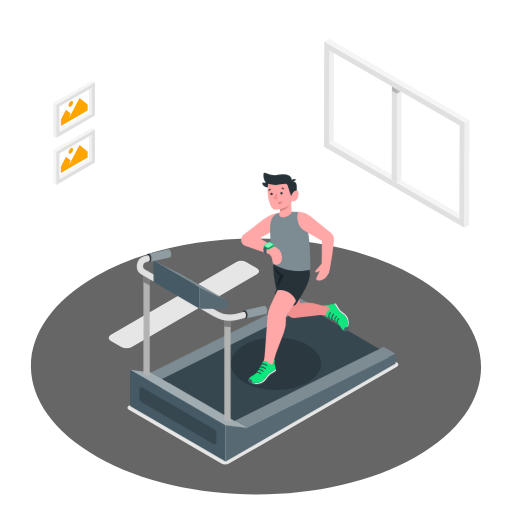
t = 0.00 s
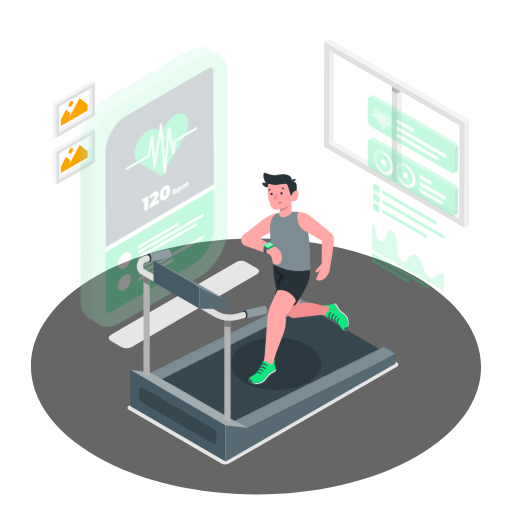
t = 0.20 s
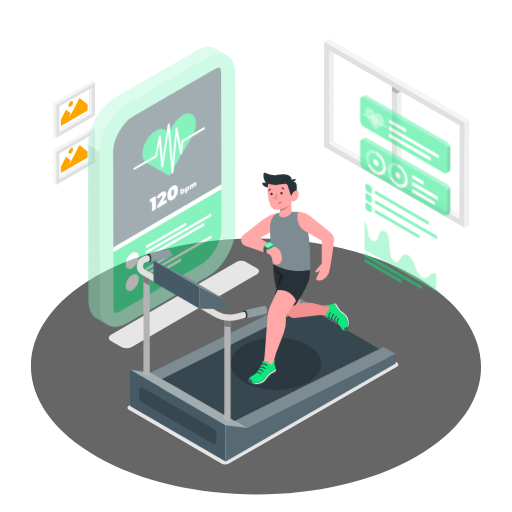
t = 0.40 s
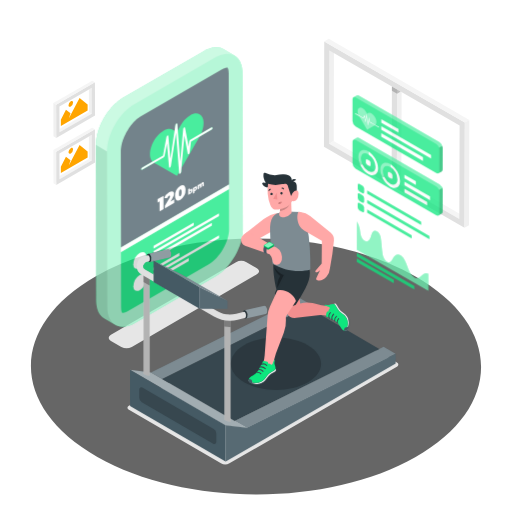
t = 0.60 s
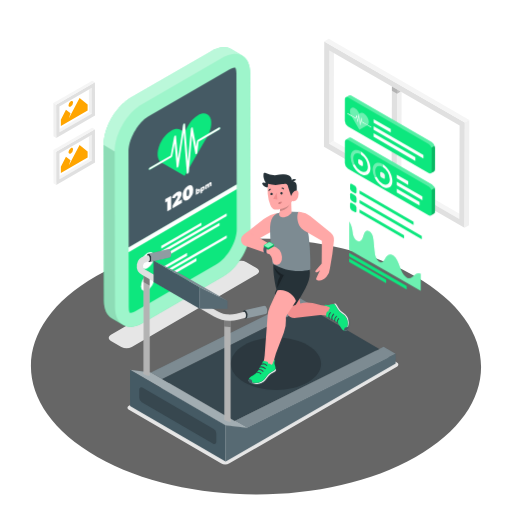
t = 0.80 s

The animated SVG that drew these frames (rendered in a browser with its animation timeline set to each time). Animation: 2 CSS @keyframes rules; one cycle of 0.80 s.

<svg class="animated" id="freepik_stories-fitness-tracker" xmlns="http://www.w3.org/2000/svg" viewBox="0 0 500 500" version="1.1" xmlns:xlink="http://www.w3.org/1999/xlink" xmlns:svgjs="http://svgjs.com/svgjs"><style>svg#freepik_stories-fitness-tracker:not(.animated) .animable {opacity: 0;}svg#freepik_stories-fitness-tracker.animated #freepik--Charts--inject-79 {animation: 0.8s 1 forwards linear slideRight;animation-delay: 0.0s;}svg#freepik_stories-fitness-tracker.animated #freepik--Device--inject-79 {animation: 0.8s 1 forwards linear slideLeft;animation-delay: 0s;}            @keyframes slideRight {                0% {                    opacity: 0;                    transform: translateX(30px);                }                100% {                    opacity: 1;                    transform: translateX(0);                }            }                    @keyframes slideLeft {                0% {                    opacity: 0;                    transform: translateX(-30px);                }                100% {                    opacity: 1;                    transform: translateX(0);                }            }        </style><g id="freepik--Floor--inject-79" class="animable" style="transform-origin: 249.997px 357.895px;"><path d="M404.91,269.55c86.12,48.8,86.58,127.91,1,176.7S181.2,495,95.08,446.25s-86.57-127.9-1-176.69S318.8,220.76,404.91,269.55Z" style="fill: rgb(102, 102, 102); transform-origin: 249.997px 357.895px;" id="ellf6ivxkr7g" class="animable"></path></g><g id="freepik--Window--inject-79" class="animable" style="transform-origin: 387.335px 130.215px;"><polygon points="321.69 49.23 326.1 46.67 325.84 137.8 321.44 140.37 321.69 49.23" style="fill: rgb(240, 240, 240); transform-origin: 323.77px 93.52px;" id="el71lga4oball" class="animable"></polygon><polygon points="321.44 140.37 325.84 137.8 452.98 211.2 448.57 213.76 321.44 140.37" style="fill: rgb(245, 245, 245); transform-origin: 387.21px 175.78px;" id="eltz1odeufbd" class="animable"></polygon><path d="M316.64,40.48l137.27,79.25-.29,102.79L316.35,143.26ZM448.57,213.76l.26-91.13L321.69,49.23l-.25,91.13,127.13,73.4" style="fill: rgb(224, 224, 224); transform-origin: 385.13px 131.5px;" id="elk7ujsrhhoe" class="animable"></path><polygon points="316.64 40.48 321.05 37.91 458.32 117.17 453.91 119.73 316.64 40.48" style="fill: rgb(245, 245, 245); transform-origin: 387.48px 78.82px;" id="el2f578o2vupt" class="animable"></polygon><polygon points="453.91 119.73 458.32 117.17 458.03 219.96 453.62 222.52 453.91 119.73" style="fill: rgb(240, 240, 240); transform-origin: 455.97px 169.845px;" id="eluu9658e2kvm" class="animable"></polygon><polygon points="382.72 84.47 382.46 175.6 387.53 178.53 387.79 87.39 382.72 84.47" style="fill: rgb(224, 224, 224); transform-origin: 385.125px 131.5px;" id="elqnv2jwepy9i" class="animable"></polygon><polygon points="387.79 87.39 387.79 87.39 387.53 178.53 391.94 175.97 392.19 89.93 387.79 87.39" style="fill: rgb(240, 240, 240); transform-origin: 389.86px 132.96px;" id="eltuvzxns18q" class="animable"></polygon><g id="elm7mi0wx9t1k"><rect x="385.26" y="83" height="5.86" style="fill: rgb(224, 224, 224); transform-origin: 385.26px 85.93px; transform: rotate(-60deg);" class="animable" id="elogia4hgamgp"></rect></g><g id="elx1yx51inetd"><polygon points="387.79 91.49 387.8 87.39 382.73 84.47 382.71 88.56 387.79 91.49 387.79 91.49" style="opacity: 0.2; transform-origin: 385.255px 87.98px;" class="animable" id="elrs67hmg65j8"></polygon></g><g id="elzyvf9cjbua9"><polygon points="387.78 91.49 391.34 89.44 387.79 87.39 387.79 87.39 387.78 91.49" style="opacity: 0.2; transform-origin: 389.56px 89.44px;" class="animable" id="el1tfobsbfjiai"></polygon></g></g><g id="freepik--Shadows--inject-79" class="animable" style="transform-origin: 247.625px 354.19px;"><path d="M108.35,327c-2.83,1.64-2.85,4.29,0,5.92l10.13,5.89a11.28,11.28,0,0,0,10.23,0l122.13-70.95c2.83-1.63,2.86-4.29,0-5.93l-10.14-5.89a11.28,11.28,0,0,0-10.23,0Z" style="fill: rgb(230, 230, 230); transform-origin: 179.597px 297.425px;" id="elflua5kfmun8" class="animable"></path><path d="M125.49,400l90.27,52.45a8.25,8.25,0,0,0,8.29,0L388,357.83a2.07,2.07,0,0,0,0-3.58l-89-51.72a8.27,8.27,0,0,0-8.24,0L125.51,396.43A2.07,2.07,0,0,0,125.49,400Z" style="fill: rgb(230, 230, 230); transform-origin: 256.754px 377.499px;" id="eld4q1cp2m8e" class="animable"></path></g><g id="freepik--Pictures--inject-79" class="animable" style="transform-origin: 72.485px 129.69px;"><polygon points="86.85 87.43 58.05 104.06 58.12 126.07 86.92 109.44 86.85 87.43" style="fill: none; transform-origin: 72.485px 106.75px;" id="elcpu3bbl9lvb" class="animable"></polygon><polygon points="86.85 87.43 86.92 109.44 89.58 110.99 89.51 85.9 86.85 87.43" style="fill: rgb(240, 240, 240); transform-origin: 88.215px 98.445px;" id="eln2rvhryj4hk" class="animable"></polygon><polygon points="58.12 126.07 58.13 129.15 89.58 110.99 86.92 109.44 58.12 126.07" style="fill: rgb(245, 245, 245); transform-origin: 73.85px 119.295px;" id="elqs3qwp7yq9p" class="animable"></polygon><path d="M92.72,80.34l-37.9,21.88.09,32.5,37.91-21.88Zm-34.6,48.81v-3.08l-.07-22,28.8-16.63,2.66-1.53L89.58,111Z" style="fill: rgb(224, 224, 224); transform-origin: 73.82px 107.53px;" id="elnb9ujfgyado" class="animable"></path><polygon points="92.72 80.34 90.06 78.79 52.15 100.67 54.82 102.22 92.72 80.34" style="fill: rgb(245, 245, 245); transform-origin: 72.435px 90.505px;" id="ela7l5mkes558" class="animable"></polygon><polygon points="52.15 100.67 52.24 133.17 54.91 134.72 54.82 102.22 52.15 100.67" style="fill: rgb(240, 240, 240); transform-origin: 53.53px 117.695px;" id="elsv2vm6fr1qk" class="animable"></polygon><polygon points="86.85 133.3 58.05 149.93 58.12 171.94 86.92 155.31 86.85 133.3" style="fill: none; transform-origin: 72.485px 152.62px;" id="elirs9m4wy7po" class="animable"></polygon><polygon points="86.85 133.3 86.92 155.31 89.58 156.86 89.51 131.76 86.85 133.3" style="fill: rgb(240, 240, 240); transform-origin: 88.215px 144.31px;" id="el8e8lhbs24p" class="animable"></polygon><polygon points="58.12 171.94 58.13 175.02 89.58 156.86 86.92 155.31 58.12 171.94" style="fill: rgb(245, 245, 245); transform-origin: 73.85px 165.165px;" id="eldbdowde083k" class="animable"></polygon><path d="M92.72,126.2l-37.9,21.89.09,32.5L92.82,158.7ZM58.12,175v-3.09l-.07-22,28.8-16.62,2.66-1.54.07,25.1Z" style="fill: rgb(224, 224, 224); transform-origin: 73.82px 153.395px;" id="el3zkcy5fqbn5" class="animable"></path><polygon points="92.72 126.2 90.06 124.65 52.15 146.54 54.82 148.09 92.72 126.2" style="fill: rgb(245, 245, 245); transform-origin: 72.435px 136.37px;" id="el1er2uce3xb5" class="animable"></polygon><polygon points="52.15 146.54 52.24 179.03 54.91 180.59 54.82 148.09 52.15 146.54" style="fill: rgb(245, 245, 245); transform-origin: 53.53px 163.565px;" id="elglofpw8ljt" class="animable"></polygon><polygon points="77.7 95.79 85.56 101.97 85.57 108.01 59.45 123.09 59.43 117.05 64.41 107.17 68.88 110.64 67.3 115.55 69.6 111.19 77.7 95.79" style="fill: rgb(255, 165, 0); transform-origin: 72.5px 109.44px;" id="el7c3z43twfak" class="animable"></polygon><path d="M69.12,98.83c1.23-.71,2.23-.14,2.24,1.28A4.9,4.9,0,0,1,69.14,104c-1.23.71-2.23.14-2.24-1.27A4.9,4.9,0,0,1,69.12,98.83Z" style="fill: rgb(255, 165, 0); transform-origin: 69.13px 101.415px;" id="ell15iiqy5ipp" class="animable"></path><polygon points="77.7 141.66 85.56 147.84 85.57 153.88 59.45 168.96 59.43 162.92 64.41 153.03 68.88 156.5 67.3 161.41 69.6 157.05 77.7 141.66" style="fill: rgb(255, 165, 0); transform-origin: 72.5px 155.31px;" id="el1h5df9jg8ov" class="animable"></polygon><path d="M69.12,144.7c1.23-.71,2.23-.14,2.24,1.27a4.9,4.9,0,0,1-2.22,3.85c-1.23.71-2.23.14-2.24-1.28A4.9,4.9,0,0,1,69.12,144.7Z" style="fill: rgb(255, 165, 0); transform-origin: 69.13px 147.26px;" id="el8ve9lguqn8w" class="animable"></path></g><g id="freepik--Charts--inject-79" class="animable" style="transform-origin: 380.775px 188.476px;"><polygon points="397.11 279.36 397.1 282.77 340.96 250.35 340.97 246.94 397.11 279.36" style="fill: #0DE77E; transform-origin: 369.035px 264.855px;" id="eliyvy4wkwega" class="animable"></polygon><polygon points="377.11 273.24 377.1 276.65 340.94 255.77 340.95 252.36 377.11 273.24" style="fill: #0DE77E; transform-origin: 359.025px 264.505px;" id="el6eha7r0whtv" class="animable"></polygon><path d="M360.71,225.93a5.43,5.43,0,0,1,1.53,1.32c1.78,2.13,2.22,5,2.46,7.49.34,3.45.69,6.9,1,10.35a23.69,23.69,0,0,0,1,5.34,10.56,10.56,0,0,0,3.15,4.86,4.22,4.22,0,0,0,.54.36,3.14,3.14,0,0,0,3.49,0,9.26,9.26,0,0,0,2.3-3.23,7.92,7.92,0,0,1,3.07-3.49,4.55,4.55,0,0,1,4.29.36,6.85,6.85,0,0,1,.76.52c2.91,2.23,4.63,6.61,6,10.41s3.12,8.21,6.05,10.34a7,7,0,0,0,.6.4,4.93,4.93,0,0,0,5.75-.47c1.61-1.23,2.91-3,4.92-3.54a4.87,4.87,0,0,1,3.14.44l0,16.6L341,243.74l.08-27.59a23.65,23.65,0,0,1,2.74,7.29c.6,3.32.46,6.93,2.7,9.86a6.81,6.81,0,0,0,2,1.76,4,4,0,0,0,2.83.56c1.38-.36,2.25-1.65,2.82-3.17.77-2,1.12-4.5,2.34-6A3.23,3.23,0,0,1,360.71,225.93Z" style="fill: #0DE77E; transform-origin: 375.88px 250.07px;" id="elppzcr9j9z2a" class="animable"></path><g id="elhnzn83tj6m8"><path d="M360.71,225.93a5.43,5.43,0,0,1,1.53,1.32c1.78,2.13,2.22,5,2.46,7.49.34,3.45.69,6.9,1,10.35a23.69,23.69,0,0,0,1,5.34,10.56,10.56,0,0,0,3.15,4.86,4.22,4.22,0,0,0,.54.36,3.14,3.14,0,0,0,3.49,0,9.26,9.26,0,0,0,2.3-3.23,7.92,7.92,0,0,1,3.07-3.49,4.55,4.55,0,0,1,4.29.36,6.85,6.85,0,0,1,.76.52c2.91,2.23,4.63,6.61,6,10.41s3.12,8.21,6.05,10.34a7,7,0,0,0,.6.4,4.93,4.93,0,0,0,5.75-.47c1.61-1.23,2.91-3,4.92-3.54a4.87,4.87,0,0,1,3.14.44l0,16.6L341,243.74l.08-27.59a23.65,23.65,0,0,1,2.74,7.29c.6,3.32.46,6.93,2.7,9.86a6.81,6.81,0,0,0,2,1.76,4,4,0,0,0,2.83.56c1.38-.36,2.25-1.65,2.82-3.17.77-2,1.12-4.5,2.34-6A3.23,3.23,0,0,1,360.71,225.93Z" style="fill: rgb(255, 255, 255); opacity: 0.4; transform-origin: 375.88px 250.07px;" class="animable" id="elo3z70vbzhg"></path></g><path d="M421.8,138.77,343.15,93.36a2.26,2.26,0,0,0-2.06-.26v0l-.06,0-.12.07L337.73,95l-.07,0-.05,0a2.23,2.23,0,0,0-.83,1.93l-.06,21.2a6.78,6.78,0,0,0,3.08,5.34L418.45,169a2.18,2.18,0,0,0,2.21.21h0l3.24-1.87,0,0,0,0h0a2.23,2.23,0,0,0,.87-2l.06-21.2A6.83,6.83,0,0,0,421.8,138.77Z" style="fill: #0DE77E; transform-origin: 380.775px 131.189px;" id="elx40vn2w9qt" class="animable"></path><g id="el2pj22dal0j4"><path d="M421.8,138.77,343.15,93.36a2.26,2.26,0,0,0-2.06-.26v0l-.06,0-.12.07L337.73,95a2.2,2.2,0,0,1,2.15.23l78.65,45.41a6.79,6.79,0,0,1,2.73,3.51l3.28-1.87A6.77,6.77,0,0,0,421.8,138.77Z" style="fill: rgb(255, 255, 255); opacity: 0.3; transform-origin: 381.135px 118.556px;" class="animable" id="elr8wpwhf4519"></path></g><g id="elnihrtg8bqeg"><path d="M421.26,144.17a5.29,5.29,0,0,1,.35,1.83l-.06,21.21a2.17,2.17,0,0,1-.89,2h0l3.24-1.87,0,0,0,0h0a2.23,2.23,0,0,0,.87-2l.06-21.2a5.43,5.43,0,0,0-.35-1.82Z" style="opacity: 0.2; transform-origin: 422.745px 155.765px;" class="animable" id="ellqg0wrc6hp"></path></g><path d="M358.76,114.41c1.71,3,1.85,6.15.43,7.51l-5.62-3.24-.39-3.4a.73.73,0,0,0-.3-.49c-.16-.09-.29,0-.31.13l-.82,5-1.06-8a.73.73,0,0,0-.31-.48.18.18,0,0,0-.3.13l-.77,5.49-.77-4.12a.73.73,0,0,0-.3-.45c-.15-.08-.27,0-.3.09l-.7,2.43-4.59-2.65c-1.41-3-1.25-6,.48-7a3.44,3.44,0,0,1,3.43.35,9.83,9.83,0,0,1,3.41,3.6l1,1.68,1-.56a3.45,3.45,0,0,1,3.42.35A9.85,9.85,0,0,1,358.76,114.41Zm-5.91,3-.8,4.92c0,.15-.15.2-.3.11a.66.66,0,0,1-.31-.47l-1-7.88-.71,5.08c0,.16-.15.21-.31.14a.68.68,0,0,1-.3-.46l-.87-4.63-.43,1.53c0,.13-.16.17-.3.09l-4.28-2.47.88,1.53,6.82,11.81,6.86-3.92.88-.5-5.33-3.08a.69.69,0,0,1-.31-.48Z" style="fill: #0DE77E; transform-origin: 350.929px 115.883px;" id="el007k1q02yrh0u" class="animable"></path><path d="M350.38,111.45a.73.73,0,0,1,.31.48l1.06,8,.82-5c0-.16.15-.22.31-.13a.73.73,0,0,1,.3.49l.39,3.4,5.62,3.24,3.19,1.84a.69.69,0,0,1,.31.54c0,.19-.14.27-.32.17l-3.73-2.15-5.33-3.08a.69.69,0,0,1-.31-.48l-.15-1.32-.8,4.92c0,.15-.15.2-.3.11a.66.66,0,0,1-.31-.47l-1-7.88-.71,5.08a.18.18,0,0,1-.29.14.64.64,0,0,1-.32-.46l-.87-4.63-.43,1.53c0,.13-.16.17-.3.09l-4.28-2.47-3.73-2.16a.66.66,0,0,1-.31-.52c0-.2.14-.28.31-.19l3.18,1.84,4.59,2.65.7-2.43c0-.13.15-.17.28-.1a.73.73,0,0,1,.32.46l.77,4.12.77-5.49A.18.18,0,0,1,350.38,111.45Z" style="fill: rgb(255, 255, 255); transform-origin: 350.945px 117.513px;" id="elvsvicmh94rr" class="animable"></path><g id="el77bnf9l2jis"><path d="M358.76,114.41c1.71,3,1.85,6.15.43,7.51l-5.62-3.24-.39-3.4a.73.73,0,0,0-.3-.49c-.16-.09-.29,0-.31.13l-.82,5-1.06-8a.73.73,0,0,0-.31-.48.18.18,0,0,0-.3.13l-.77,5.49-.77-4.12a.73.73,0,0,0-.3-.45c-.15-.08-.27,0-.3.09l-.7,2.43-4.59-2.65c-1.41-3-1.25-6,.48-7a3.44,3.44,0,0,1,3.43.35,9.83,9.83,0,0,1,3.41,3.6l1,1.68,1-.56a3.45,3.45,0,0,1,3.42.35A9.85,9.85,0,0,1,358.76,114.41Zm-5.91,3-.8,4.92c0,.15-.15.2-.3.11a.66.66,0,0,1-.31-.47l-1-7.88-.71,5.08c0,.16-.15.21-.31.14a.68.68,0,0,1-.3-.46l-.87-4.63-.43,1.53c0,.13-.16.17-.3.09l-4.28-2.47.88,1.53,6.82,11.81,6.86-3.92.88-.5-5.33-3.08a.69.69,0,0,1-.31-.48Z" style="fill: rgb(255, 255, 255); opacity: 0.4; transform-origin: 350.929px 115.883px;" class="animable" id="elxju0gt2lzgo"></path></g><polygon points="405.6 153.57 405.59 157.07 364.82 133.53 364.83 130.03 405.6 153.57" style="fill: rgb(255, 255, 255); transform-origin: 385.21px 143.55px;" id="elqhwu8uxnswh" class="animable"></polygon><polygon points="413.45 151.23 413.44 154.74 364.84 126.68 364.85 123.17 413.45 151.23" style="fill: rgb(255, 255, 255); transform-origin: 389.145px 138.955px;" id="el6o1um57xu37" class="animable"></polygon><polygon points="381.57 125.95 381.56 129.45 364.86 119.81 364.87 116.31 381.57 125.95" style="fill: rgb(255, 255, 255); transform-origin: 373.215px 122.88px;" id="elzxmtfc7x1i" class="animable"></polygon><path d="M421.8,180.11,343.15,134.7a2.26,2.26,0,0,0-2.06-.26v0l-.06,0-.12.07-3.18,1.83-.07,0-.05,0a2.23,2.23,0,0,0-.83,1.93l-.06,21.2a6.78,6.78,0,0,0,3.08,5.34l78.65,45.41a2.18,2.18,0,0,0,2.21.21h0l3.24-1.87,0,0,0,0h0a2.2,2.2,0,0,0,.87-2l.06-21.21A6.82,6.82,0,0,0,421.8,180.11Z" style="fill: #0DE77E; transform-origin: 380.775px 172.469px;" id="elxv3rfaj7mgq" class="animable"></path><g id="el32i8r23o6v5"><path d="M421.8,180.11,343.15,134.7a2.26,2.26,0,0,0-2.06-.26v0l-.06,0-.12.07-3.18,1.83a2.2,2.2,0,0,1,2.15.23L418.53,182a6.79,6.79,0,0,1,2.73,3.51l3.28-1.87A6.77,6.77,0,0,0,421.8,180.11Z" style="fill: rgb(255, 255, 255); opacity: 0.3; transform-origin: 381.135px 159.906px;" class="animable" id="elvodpn6e1hb"></path></g><g id="elylabomsen"><path d="M421.26,185.51a5.25,5.25,0,0,1,.35,1.83l-.06,21.21a2.17,2.17,0,0,1-.89,2h0l3.24-1.87,0,0,0,0h0a2.2,2.2,0,0,0,.87-2l.06-21.21a5.42,5.42,0,0,0-.35-1.81Z" style="opacity: 0.2; transform-origin: 422.745px 197.105px;" class="animable" id="el0r6vcqmty15c"></path></g><polygon points="409.7 197.19 409.69 200.69 387.43 187.84 387.44 184.33 409.7 197.19" style="fill: rgb(255, 255, 255); transform-origin: 398.565px 192.51px;" id="eleljzq454nm" class="animable"></polygon><polygon points="412.51 191.93 412.5 195.44 387.44 180.97 387.45 177.47 412.51 191.93" style="fill: rgb(255, 255, 255); transform-origin: 399.975px 186.455px;" id="elik2rreb4gzl" class="animable"></polygon><polygon points="398.61 177.04 398.6 180.54 387.46 174.11 387.47 170.61 398.61 177.04" style="fill: rgb(255, 255, 255); transform-origin: 393.035px 175.575px;" id="el35tz6jnnakh" class="animable"></polygon><path d="M353.12,156.79a2.72,2.72,0,0,1,1.24,2.14v2.37c0,.78-.57,1.1-1.25.71l-2.06-1.19a2.75,2.75,0,0,1-1.23-2.14v-2.37c0-.79.56-1.1,1.24-.71Z" style="fill: rgb(255, 255, 255); transform-origin: 352.09px 158.804px;" id="ely96kgh0ufs" class="animable"></path><g id="ellgheuxr9vo"><path d="M352.12,147.73l.3.19v2.85a3.28,3.28,0,0,0-.31-.2c-3.95-2.28-7.17-.45-7.19,4.1a13.83,13.83,0,0,0,1.46,5.83l-2.12.27a18.37,18.37,0,0,1-1.81-7.53C342.46,147.13,346.8,144.66,352.12,147.73Z" style="fill: rgb(255, 255, 255); opacity: 0.4; transform-origin: 347.435px 153.59px;" class="animable" id="elnvehh1w629"></path></g><path d="M352.42,147.92c5.18,3.18,9.33,10.46,9.31,16.45s-4.36,8.58-9.67,5.51a20.58,20.58,0,0,1-7.8-9.11l2.12-.27a15.3,15.3,0,0,0,5.68,6.54c4,2.28,7.18.44,7.19-4.1a15.83,15.83,0,0,0-6.83-12.17Z" style="fill: rgb(255, 255, 255); transform-origin: 352.995px 159.549px;" id="elra64ebotvj" class="animable"></path><g id="elxbxnq09ywlb"><path d="M373.56,160.11l.31.19v2.85a3.28,3.28,0,0,0-.31-.2c-3.95-2.28-7.17-.45-7.18,4.1a13.81,13.81,0,0,0,1.45,5.83l-2.11.27a18.23,18.23,0,0,1-1.82-7.53C363.91,159.51,368.25,157,373.56,160.11Z" style="fill: rgb(255, 255, 255); opacity: 0.4; transform-origin: 368.885px 165.961px;" class="animable" id="elc1lyexbbaat"></path></g><path d="M374.57,169.17a2.74,2.74,0,0,1,1.23,2.14v2.36c0,.79-.55,1.11-1.24.72l-2.06-1.19a2.73,2.73,0,0,1-1.23-2.14v-2.37c0-.79.56-1.1,1.25-.71Z" style="fill: rgb(245, 245, 245); transform-origin: 373.535px 171.184px;" id="elszz3dt53r2c" class="animable"></path><path d="M373.87,160.3c5.17,3.18,9.32,10.46,9.3,16.45s-4.35,8.58-9.67,5.51a20.51,20.51,0,0,1-7.79-9.11l2.11-.27a15.32,15.32,0,0,0,5.69,6.54c3.95,2.28,7.17.44,7.19-4.1a15.82,15.82,0,0,0-6.84-12.17Z" style="fill: rgb(255, 255, 255); transform-origin: 374.44px 171.929px;" id="el9isiqsyjequ" class="animable"></path><path d="M346.44,181.29a3.77,3.77,0,0,1,1.72,3v3.29c0,1.09-.77,1.53-1.73,1l-2.86-1.65a3.81,3.81,0,0,1-1.71-3v-3.29c0-1.09.78-1.53,1.72-1Z" style="fill: #0DE77E; transform-origin: 345.01px 184.11px;" id="el95zzxhjfqyn" class="animable"></path><path d="M346.42,190.55a3.76,3.76,0,0,1,1.71,3v3.29c0,1.09-.77,1.53-1.72,1l-2.86-1.65a3.76,3.76,0,0,1-1.71-3v-3.3c0-1.09.77-1.53,1.72-1Z" style="fill: #0DE77E; transform-origin: 344.985px 193.365px;" id="el6hc23uuylta" class="animable"></path><path d="M346.39,199.82a3.78,3.78,0,0,1,1.72,3v3.29c0,1.09-.78,1.53-1.73,1l-2.86-1.65a3.77,3.77,0,0,1-1.71-3v-3.29c0-1.08.77-1.52,1.72-1Z" style="fill: #0DE77E; transform-origin: 344.96px 202.643px;" id="elkpaf09rrab" class="animable"></path><polygon points="394.52 229.59 394.51 232.86 351.05 207.76 351.06 204.49 394.52 229.59" style="fill: #0DE77E; transform-origin: 372.785px 218.675px;" id="el0b4blqigwdl" class="animable"></polygon><polygon points="411.85 230.31 411.84 233.59 351.07 198.51 351.08 195.23 411.85 230.31" style="fill: #0DE77E; transform-origin: 381.46px 214.41px;" id="elx0i762zcy8" class="animable"></polygon><polygon points="403.83 216.41 403.82 219.68 351.1 189.25 351.11 185.97 403.83 216.41" style="fill: #0DE77E; transform-origin: 377.465px 202.825px;" id="elxa4kjfbv02" class="animable"></polygon></g><g id="freepik--Device--inject-79" class="animable" style="transform-origin: 172.914px 182.657px;"><path d="M244.3,71.51c0-8.43-3-14.35-7.81-17.14h0L225.7,48l-.15-.08a11.1,11.1,0,0,0-1.34-.66,2.67,2.67,0,0,0-.26-.09l-.46-.16c-.23-.08-.45-.18-.69-.25s-.52-.12-.77-.18l-.48-.1a1.83,1.83,0,0,0-.25-.06,14.33,14.33,0,0,0-1.62-.19h-.49c-.42,0-.84,0-1.28,0l-.44.05-.8.08c-.25,0-.5,0-.75.07l-.67.15c-.36.06-.72.14-1.09.23-.2,0-.39.07-.59.13-.45.12-.9.26-1.36.41l-.14,0c-.55.18-1.09.39-1.65.62l-.66.3-.63.29c-.81.38-1.62.79-2.45,1.27L127.8,95.38q-1.29.75-2.55,1.62l-.8.58c-.57.41-1.13.83-1.69,1.27l-.91.76c-.51.43-1,.87-1.51,1.32l-.9.84-.57.53c-.19.19-.38.41-.57.61-.6.61-1.2,1.24-1.78,1.89-.18.21-.38.4-.57.61l-.45.55c-.35.41-.69.84-1,1.26s-.46.55-.68.83-.35.48-.52.72-.5.66-.74,1l-.52.69c-.28.4-.54.81-.81,1.22l-.52.77-.21.32c-.48.75-.94,1.5-1.39,2.27l-.08.15-.26.46c-.31.54-.62,1.09-.91,1.64-.14.25-.26.51-.39.77l-.41.8c-.11.24-.24.47-.35.7-.31.63-.59,1.26-.87,1.9l-.15.33-.05.09c-.34.8-.67,1.6-1,2.4-.05.15-.1.3-.16.45s-.2.58-.31.87-.3.8-.43,1.21-.19.62-.29.94-.23.73-.33,1.09-.15.46-.21.69c-.12.41-.2.82-.3,1.23s-.24.91-.34,1.36c0,.16-.08.32-.12.48-.07.33-.1.65-.16,1-.14.71-.27,1.42-.37,2.13,0,.2-.08.4-.1.59-.06.45-.09.89-.13,1.34s-.07.63-.09.94c-.08,1-.13,2-.12,2.95l.34,152.21c0,8.43,3,14.36,7.81,17.15l10.8,6.39a10.61,10.61,0,0,1-.88-.61c4.92,3.43,12,3.31,19.89-1.25L218,269.88c14.76-8.52,26.7-29.19,26.65-46.17Z" style="fill: #0DE77E; transform-origin: 172.914px 182.657px;" id="elaki01qbf4ul" class="animable"></path><g id="el45gh7mnx5xl"><path d="M244.3,71.51c0-8.43-3-14.35-7.81-17.14h0L225.7,48l-.15-.08a11.1,11.1,0,0,0-1.34-.66,2.67,2.67,0,0,0-.26-.09l-.46-.16c-.23-.08-.45-.18-.69-.25s-.52-.12-.77-.18l-.48-.1a1.83,1.83,0,0,0-.25-.06,14.33,14.33,0,0,0-1.62-.19h-.49c-.42,0-.84,0-1.28,0l-.44.05-.8.08c-.25,0-.5,0-.75.07l-.67.15c-.36.06-.72.14-1.09.23-.2,0-.39.07-.59.13-.45.12-.9.26-1.36.41l-.14,0c-.55.18-1.09.39-1.65.62l-.66.3-.63.29c-.81.38-1.62.79-2.45,1.27L127.8,95.38q-1.29.75-2.55,1.62l-.8.58c-.57.41-1.13.83-1.69,1.27l-.91.76c-.51.43-1,.87-1.51,1.32l-.9.84-.57.53c-.19.19-.38.41-.57.61-.6.61-1.2,1.24-1.78,1.89-.18.21-.38.4-.57.61l-.45.55c-.35.41-.69.84-1,1.26s-.46.55-.68.83-.35.48-.52.72-.5.66-.74,1l-.52.69c-.28.4-.54.81-.81,1.22l-.52.77-.21.32c-.48.75-.94,1.5-1.39,2.27l-.08.15-.26.46c-.31.54-.62,1.09-.91,1.64-.14.25-.26.51-.39.77l-.41.8c-.11.24-.24.47-.35.7-.31.63-.59,1.26-.87,1.9l-.15.33-.05.09c-.34.8-.67,1.6-1,2.4-.05.15-.1.3-.16.45s-.2.58-.31.87-.3.8-.43,1.21-.19.62-.29.94-.23.73-.33,1.09-.15.46-.21.69c-.12.41-.2.82-.3,1.23s-.24.91-.34,1.36c0,.16-.08.32-.12.48-.07.33-.1.65-.16,1-.14.71-.27,1.42-.37,2.13,0,.2-.08.4-.1.59-.06.45-.09.89-.13,1.34s-.07.63-.09.94c-.08,1-.13,2-.12,2.95l.34,152.21c0,8.43,3,14.36,7.81,17.15l10.8,6.39a10.61,10.61,0,0,1-.88-.61c4.92,3.43,12,3.31,19.89-1.25L218,269.88c14.76-8.52,26.7-29.19,26.65-46.17Z" style="fill: rgb(255, 255, 255); opacity: 0.6; transform-origin: 172.914px 182.657px;" class="animable" id="el10ns6msrqzm"></path></g><g id="ele1q4viuvrwj"><path d="M112.3,300.12,112,147.92l-10.8-6.39.34,152.21c0,8.43,3,14.36,7.81,17.15l10.8,6.39C115.31,314.49,112.33,308.56,112.3,300.12Z" style="opacity: 0.1; transform-origin: 110.675px 229.405px;" class="animable" id="elo78k40vemc"></path></g><g id="eluhtjn96755i"><path d="M220.56,54.67a24.11,24.11,0,0,1,2.31-.92l.14,0c.66-.22,1.31-.39,2-.54l1.09-.24c.48-.09.95-.16,1.42-.21l.8-.09a16.6,16.6,0,0,1,1.72,0h.39a15.59,15.59,0,0,1,2,.25l.48.11a13.69,13.69,0,0,1,1.46.43l.46.15a12.78,12.78,0,0,1,1.75.84L225.7,48l-.15-.08a11.1,11.1,0,0,0-1.34-.66,2.67,2.67,0,0,0-.26-.09l-.46-.16c-.23-.08-.45-.18-.69-.25s-.52-.12-.77-.18l-.48-.1a1.83,1.83,0,0,0-.25-.06,14.33,14.33,0,0,0-1.62-.19h-.49c-.42,0-.84,0-1.28,0l-.44.05-.8.08c-.25,0-.5,0-.75.07l-.67.15c-.36.06-.72.14-1.09.23-.2,0-.39.07-.59.13-.45.12-.9.26-1.36.41l-.14,0c-.55.18-1.09.39-1.65.62l-.66.3-.63.29c-.81.38-1.62.79-2.45,1.27L127.8,95.38q-1.29.75-2.55,1.62l-.8.59c-.57.4-1.13.82-1.69,1.26l-.91.76c-.51.43-1,.87-1.51,1.32l-.9.84-.57.53c-.19.19-.38.41-.57.61-.6.61-1.2,1.24-1.78,1.89-.18.21-.38.4-.57.61l-.45.55c-.35.41-.69.84-1,1.26s-.46.55-.68.83-.35.48-.52.72-.5.66-.74,1l-.52.69c-.28.4-.54.81-.81,1.22l-.52.77-.21.32c-.48.75-.94,1.5-1.39,2.27l-.08.15-.26.46c-.31.55-.62,1.09-.91,1.64-.14.25-.26.51-.39.77l-.41.8c-.11.24-.24.47-.35.7-.31.63-.59,1.26-.87,1.9l-.15.33-.05.09c-.34.8-.67,1.6-1,2.4-.05.15-.1.3-.16.45s-.2.58-.31.87-.3.8-.43,1.21-.19.62-.29.94-.23.73-.33,1.09-.15.46-.21.69c-.12.41-.2.82-.3,1.23s-.24.91-.34,1.36c0,.16-.08.32-.12.48-.07.33-.1.65-.16,1-.14.71-.27,1.42-.37,2.13,0,.2-.08.4-.1.59-.06.45-.09.89-.13,1.34s-.07.63-.09.94c-.08,1-.13,2-.12,2.95l10.8,6.39c0-1,0-2,.11-2.95,0-.32.07-.63.1-.95.06-.64.14-1.28.23-1.92s.23-1.42.37-2.13c.09-.49.17-1,.28-1.46s.22-.91.34-1.37c.16-.63.32-1.27.5-1.91.11-.36.23-.73.34-1.1.23-.71.47-1.43.72-2.14.1-.29.2-.59.31-.88.37-1,.76-2,1.19-2.93l.15-.34c.39-.87.79-1.73,1.22-2.59.13-.27.27-.54.41-.8.41-.81.85-1.61,1.3-2.41l.26-.46c.54-.93,1.1-1.84,1.68-2.74l.52-.78c.43-.64.87-1.27,1.32-1.9l.75-1c.39-.52.8-1,1.2-1.54l1-1.27,1-1.15c.58-.65,1.18-1.28,1.78-1.89.38-.39.75-.77,1.14-1.14s.6-.57.9-.84c.5-.46,1-.9,1.51-1.32l.91-.76c.56-.44,1.12-.86,1.69-1.27.27-.19.53-.4.8-.58q1.26-.87,2.55-1.62l78.88-45.54c.83-.48,1.64-.89,2.45-1.27Z" style="fill: rgb(255, 255, 255); opacity: 0.3; transform-origin: 168.879px 97.085px;" class="animable" id="elomqz6u43qio"></path></g><path d="M125.75,300.08c0,3.31.73,5,1.1,5.52a2,2,0,0,0,.34,0c.61,0,2.33-.18,5.21-1.84l78.88-45.54c10.65-6.15,20-22.26,19.92-34.49l-.08-39.1-105.5,61.57Z" style="fill: #0DE77E; transform-origin: 178.41px 245.119px;" id="el8zy6mogtou" class="animable"></path><path d="M230.86,71.55c0-3.35-.76-5-1.12-5.52h-.45l-.31,0-.44.07-.42.09c-.26.06-.63.16-.9.25l-.13,0c-.27.1-.63.24-1,.43l-.37.17c-.6.28-1.07.52-1.48.76l-78.88,45.54c-.49.29-1,.63-1.61,1l-.6.43c-.39.29-.78.58-1.16.88l-.54.44-.11.1c-.38.31-.74.63-1.1.95l-.67.63-.72.73-.13.13c-.46.46-.91.94-1.34,1.43l-.15.16-.64.72-.81,1c-.32.4-.64.8-.94,1.21l-.59.78c-.35.5-.7,1-1,1.51l-.42.62c-.48.75-.93,1.48-1.32,2.15l-.22.39c-.36.63-.7,1.27-1,1.91l-.32.63c-.34.68-.66,1.36-1,2-.06.13-.11.26-.18.4-.28.66-.57,1.38-.88,2.19l-.24.68c-.2.55-.38,1.1-.55,1.65-.09.28-.18.56-.26.83-.14.48-.26.95-.38,1.45l-.07.27-.18.72-.12.62-.08.44c-.1.51-.19,1-.26,1.52s-.12.88-.16,1.32l-.07.64c-.06.75-.08,1.37-.08,1.92l.21,93.85,105.5-61.57Z" style="fill: rgb(69, 90, 100); transform-origin: 178.315px 153.835px;" id="elbrpg32poodj" class="animable"></path><polygon points="125.61 241.74 125.62 246.22 231.12 184.65 231.1 180.17 125.61 241.74" style="fill: rgb(255, 255, 255); transform-origin: 178.365px 213.195px;" id="elx3l3hb0oeqm" class="animable"></polygon><path d="M214.05,124.46,204,130.27l-10.78,6.23L204,130.27c3.62-8,3.12-16-1.5-18.6-2.58-1.47-6-1-9.32,1a26.74,26.74,0,0,0-9.3,9.8l-2.75,4.76-.47-6.08c0-.51-.42-.71-.93-.45a2.1,2.1,0,0,0-.92,1.4l-.86,5.61-1.58-.9c-2.58-1.47-6-1-9.33.95a26.65,26.65,0,0,0-9.29,9.8c-4.6,8-5.05,16.46-1.39,20.27l-10.07,5.81a2,2,0,0,0-.93,1.61c0,.59.42.83.93.54L158,159l3.61,2.06,18.69,10.64,2.13-3.69.09,1.15c0,.52.44.72.93.45a2.11,2.11,0,0,0,.93-1.49l.37-4.13,14.11-24.44,3.59-6.21,11.66-6.73A2.07,2.07,0,0,0,215,125C215,124.4,214.57,124.16,214.05,124.46Z" style="fill: #0DE77E; transform-origin: 180.18px 141.255px;" id="elx34zdwgfch" class="animable"></path><path d="M179.72,120.65c.51-.26.89-.06.93.45l.47,6.08,2.39,30.36,2.89-31.63a2,2,0,0,1,.88-1.46c.48-.28.87-.15.95.32l3.42,18.48.64-5.31a2.06,2.06,0,0,1,.92-1.44L204,130.27l10.06-5.81c.52-.3.94-.06.94.54a2.07,2.07,0,0,1-.93,1.61l-11.66,6.73L194,138.18l-1.33,11a2.05,2.05,0,0,1-.9,1.43c-.47.27-.85.13-.94-.33l-3.27-17.75L184.7,164l-.37,4.13a2.11,2.11,0,0,1-.93,1.49c-.49.27-.89.07-.93-.45l-.09-1.15-3-38.32-5,32.49a2.12,2.12,0,0,1-.91,1.39c-.52.27-.89.07-.93-.44l-2-23-2.27,12.13a2.11,2.11,0,0,1-.91,1.34L158,159l-11.67,6.74c-.51.29-.93,0-.93-.54a2,2,0,0,1,.93-1.61l10.07-5.81,10.26-5.93,3.4-18.13a2.08,2.08,0,0,1,.91-1.35c.52-.26.88-.05.93.44l1.94,22,4.15-27.17.86-5.61A2.1,2.1,0,0,1,179.72,120.65Z" style="fill: rgb(255, 255, 255); transform-origin: 180.2px 145.138px;" id="el692p8e8uali" class="animable"></path><polygon points="167.16 191.19 167.19 204.24 163.36 206.45 163.33 196.72 161.38 197.84 161.38 194.53 167.16 191.19" style="fill: rgb(255, 255, 255); transform-origin: 164.285px 198.82px;" id="elnts5qb2rn9" class="animable"></polygon><path d="M172.79,187.64c2.69-1.55,4.59-1,4.6,1.44,0,1.28-.28,2.6-1.94,5.28L173.84,197l3.82-2.2v3.41l-9.1,5.26v-2.7l4.1-6.74a4.4,4.4,0,0,0,.89-2.31c0-.62-.38-.8-1.11-.38a4.06,4.06,0,0,0-1.67,2.17h-2.89A11.16,11.16,0,0,1,172.79,187.64Z" style="fill: rgb(255, 255, 255); transform-origin: 172.77px 195.121px;" id="elust71xy1e7b" class="animable"></path><path d="M183.56,181.42c3-1.72,5.15-.47,5.16,3.85a11.21,11.21,0,0,1-5.12,9.79c-3,1.74-5.16.48-5.17-3.85A11.23,11.23,0,0,1,183.56,181.42Zm0,10.12c.74-.43,1.29-1.53,1.28-4s-.56-3-1.3-2.54-1.3,1.53-1.29,4,.57,3,1.31,2.55" style="fill: rgb(255, 255, 255); transform-origin: 183.575px 188.245px;" id="el2tgxlofxplj" class="animable"></path><path d="M193.67,184.77c.93-.54,1.73-.19,1.73,1.12a3.79,3.79,0,0,1-1.72,3.13c-.44.25-.76.31-1,.16v.33l-1.4.81v-5.57l1.47-.85v1.75A2.31,2.31,0,0,1,193.67,184.77Zm-.35,3.14a1.31,1.31,0,0,0,.58-1.15c0-.53-.26-.65-.58-.46a1.26,1.26,0,0,0-.57,1.13c0,.53.25.66.57.48" style="fill: rgb(255, 255, 255); transform-origin: 193.34px 187.11px;" id="eljiowsrwh8ck" class="animable"></path><path d="M198.24,182.12c.93-.53,1.72-.17,1.72,1.15a3.72,3.72,0,0,1-1.71,3.11c-.39.22-.69.29-.91.17v1.74l-1.47.85v-5.55l1.4-.81v.33A2.52,2.52,0,0,1,198.24,182.12Zm-.34,3.15a1.29,1.29,0,0,0,.58-1.14c0-.53-.26-.66-.59-.47a1.3,1.3,0,0,0-.58,1.15c0,.53.26.65.59.46" style="fill: rgb(255, 255, 255); transform-origin: 197.915px 185.513px;" id="el6af8ibass5j" class="animable"></path><path d="M205.15,178.13c.81-.46,1.42-.25,1.42,1v2.34l-1.47.85v-2c0-.52-.16-.62-.39-.49a1.08,1.08,0,0,0-.46,1v2l-1.47.85v-2c0-.52-.16-.62-.41-.48a1.08,1.08,0,0,0-.46,1v2l-1.48.85v-4.1l1.4-.8v.37a2.81,2.81,0,0,1,1-1c.47-.27.87-.3,1.12,0A3.25,3.25,0,0,1,205.15,178.13Z" style="fill: rgb(255, 255, 255); transform-origin: 203.5px 181.478px;" id="elhggeegvoeg" class="animable"></path><path d="M144.09,247c3.54-2.05,6.42-.4,6.44,3.66a14.07,14.07,0,0,1-6.4,11.08c-3.55,2.05-6.43.41-6.44-3.67A14.08,14.08,0,0,1,144.09,247Z" style="fill: rgb(255, 255, 255); transform-origin: 144.11px 254.371px;" id="el0v5fegna7x2f" class="animable"></path><polygon points="221.34 208.35 221.35 211.12 157.49 247.99 157.48 245.23 221.34 208.35" style="fill: rgb(255, 255, 255); transform-origin: 189.415px 228.17px;" id="el8pyssc31now" class="animable"></polygon><polygon points="221.41 229.86 221.41 232.63 157.55 269.5 157.54 266.73 221.41 229.86" style="fill: rgb(255, 255, 255); transform-origin: 189.475px 249.68px;" id="el7dsd4azwo96" class="animable"></polygon><polygon points="191.8 252.14 191.81 254.9 157.56 274.67 157.56 271.91 191.8 252.14" style="fill: rgb(255, 255, 255); transform-origin: 174.685px 263.405px;" id="el4gzr57t75km" class="animable"></polygon><polygon points="182.67 247.04 182.67 249.81 157.53 264.33 157.53 261.56 182.67 247.04" style="fill: rgb(255, 255, 255); transform-origin: 170.1px 255.685px;" id="el87o402yo1ra" class="animable"></polygon><polygon points="214.39 217.55 214.4 220.31 157.5 253.16 157.5 250.4 214.39 217.55" style="fill: rgb(255, 255, 255); transform-origin: 185.95px 235.355px;" id="eldrty83oljbb" class="animable"></polygon><polygon points="196.69 217.41 196.7 220.17 157.47 242.82 157.47 240.05 196.69 217.41" style="fill: rgb(255, 255, 255); transform-origin: 177.085px 230.115px;" id="el6qartidcdse" class="animable"></polygon><path d="M144.15,268.47c3.54-2.05,6.43-.41,6.44,3.66a14.1,14.1,0,0,1-6.4,11.08c-3.54,2.05-6.43.4-6.44-3.67A14.08,14.08,0,0,1,144.15,268.47Z" style="fill: rgb(255, 255, 255); transform-origin: 144.17px 275.839px;" id="elfyrw20y9tfd" class="animable"></path></g><g id="freepik--Treadmill--inject-79" class="animable" style="transform-origin: 256.66px 347.074px;"><polygon points="303.94 297.61 293.01 291.26 147.36 363.79 158.32 370.12 303.94 297.61" style="fill: rgb(69, 90, 100); transform-origin: 225.65px 330.69px;" id="elkkm54y9q7cs" class="animable"></polygon><polygon points="374.59 338.67 229.22 411.05 240.98 417.84 386.3 345.47 374.59 338.67" style="fill: rgb(69, 90, 100); transform-origin: 307.76px 378.255px;" id="el365vgthd4tr" class="animable"></polygon><g id="elh93nvpk6z"><polygon points="303.94 297.61 293.01 291.26 147.36 363.79 158.32 370.12 303.94 297.61" style="fill: rgb(255, 255, 255); opacity: 0.3; transform-origin: 225.65px 330.69px;" class="animable" id="elj2oknak0ig"></polygon></g><polygon points="229.22 411.05 158.32 370.12 147.36 363.79 126.98 361.11 220.28 415.33 240.98 417.84 229.22 411.05" style="fill: rgb(69, 90, 100); transform-origin: 183.98px 389.475px;" id="elwskakff8tz" class="animable"></polygon><g id="el866yrhdfgxb"><polygon points="229.22 411.05 158.32 370.12 147.36 363.79 126.98 361.11 220.28 415.33 240.98 417.84 229.22 411.05" style="fill: rgb(255, 255, 255); opacity: 0.5; transform-origin: 183.98px 389.475px;" class="animable" id="elq9nesqg24r8"></polygon></g><g id="elgg1rjnnbu47"><polygon points="374.59 338.67 229.22 411.05 240.98 417.84 386.3 345.47 374.59 338.67" style="fill: rgb(255, 255, 255); opacity: 0.3; transform-origin: 307.76px 378.255px;" class="animable" id="elnua2hkmet5"></polygon></g><polygon points="220.28 415.33 126.98 361.11 127 385.71 127.02 396.55 220.31 450.77 220.28 415.33" style="fill: rgb(69, 90, 100); transform-origin: 173.645px 405.94px;" id="elm6uu2qswspr" class="animable"></polygon><path d="M136,388.47v-8.18a2,2,0,0,1,3-1.74l69.72,40.52a5,5,0,0,1,2.5,4.33v8.18a2,2,0,0,1-3,1.74L138.53,392.8A5,5,0,0,1,136,388.47Z" style="fill: rgb(55, 71, 79); transform-origin: 173.61px 405.935px;" id="el6qj1gsw13nu" class="animable"></path><polygon points="220.28 415.33 220.31 450.77 386.34 354.91 386.3 345.47 240.98 417.84 220.28 415.33" style="fill: rgb(69, 90, 100); transform-origin: 303.31px 398.12px;" id="el7sersd2q9wa" class="animable"></polygon><g id="eld18lcp9wret"><polygon points="220.28 415.33 220.31 450.77 386.34 354.91 386.3 345.47 240.98 417.84 220.28 415.33" style="fill: rgb(255, 255, 255); opacity: 0.1; transform-origin: 303.31px 398.12px;" class="animable" id="elj1u3tljfg49"></polygon></g><polygon points="303.94 297.61 303.93 302.08 294.96 302.08 303.94 297.61" style="fill: rgb(69, 90, 100); transform-origin: 299.45px 299.845px;" id="el9a4d0zfjdce" class="animable"></polygon><path d="M296.41,301.36,158.32,370.12l70.9,40.93,141.22-70.32-67.38-39.16A7,7,0,0,0,296.41,301.36Z" style="fill: rgb(55, 71, 79); transform-origin: 264.38px 355.835px;" id="eljjkcqn2qmmt" class="animable"></path><path d="M222.11,307.19a3,3,0,0,0-3,3v99.69a13.52,13.52,0,0,0,6,2V310.2A3,3,0,0,0,222.11,307.19Z" style="fill: rgb(224, 224, 224); transform-origin: 222.11px 359.535px;" id="elgcclk25uemh" class="animable"></path><g id="elk83hkggz4d"><path d="M222.11,307.19a3,3,0,0,0-3,3v99.69a13.52,13.52,0,0,0,6,2V310.2A3,3,0,0,0,222.11,307.19Z" style="opacity: 0.2; transform-origin: 222.11px 359.535px;" class="animable" id="elrxelt7wspie"></path></g><g id="el1k0zhgmxgox"><path d="M222.11,307.19a3,3,0,0,0-3,3v8.63a31.08,31.08,0,0,0,5.37.48l.64,0V310.2A3,3,0,0,0,222.11,307.19Z" style="opacity: 0.3; transform-origin: 222.115px 313.245px;" class="animable" id="elfz5qd4cb8rq"></path></g><path d="M143.14,264.55a3,3,0,0,0-3,3v97.72a13.68,13.68,0,0,0,6,1.76V267.56A3,3,0,0,0,143.14,264.55Z" style="fill: rgb(224, 224, 224); transform-origin: 143.14px 315.79px;" id="elwtlk9g3pesj" class="animable"></path><g id="el8k2v3oyv1a2"><path d="M143.14,264.55a3,3,0,0,0-3,3v97.72a13.68,13.68,0,0,0,6,1.76V267.56A3,3,0,0,0,143.14,264.55Z" style="opacity: 0.2; transform-origin: 143.14px 315.79px;" class="animable" id="elmeqenna1p6a"></path></g><g id="el15ii970hcyy"><path d="M143.14,264.55a3,3,0,0,0-3,3v7.83l6,3.48V267.56A3,3,0,0,0,143.14,264.55Z" style="opacity: 0.3; transform-origin: 143.14px 271.705px;" class="animable" id="ely9alriyj2d"></path></g><path d="M165.94,244.24a2.07,2.07,0,0,0-1.78-.86l-19.32,4.4a2,2,0,0,1,1.85.86,6.33,6.33,0,0,1,1,5.67,2,2,0,0,1-1.4,1.48l19.23-4.4a2,2,0,0,0,1.42-1.48A6.4,6.4,0,0,0,165.94,244.24Z" style="fill: rgb(69, 90, 100); transform-origin: 156.025px 249.584px;" id="elmi8igmpj06s" class="animable"></path><path d="M144.71,247.81v0l.12-.05Z" style="fill: rgb(69, 90, 100); transform-origin: 144.77px 247.785px;" id="elu4do60mobic" class="animable"></path><polygon points="146.28 255.8 146.29 255.8 146.28 255.8 146.28 255.8" style="fill: rgb(69, 90, 100); transform-origin: 146.285px 255.8px;" id="elzp9mtkjuxmm" class="animable"></polygon><path d="M147.73,254.31a6.33,6.33,0,0,0-1-5.67,2,2,0,0,0-1.85-.86h0l-.12.05a2.09,2.09,0,0,0-1.3,1.43,6.35,6.35,0,0,0,1,5.67,2,2,0,0,0,1.83.87h.05A2,2,0,0,0,147.73,254.31Z" style="fill: rgb(38, 50, 56); transform-origin: 145.596px 251.789px;" id="elvaalbtbykt" class="animable"></path><polygon points="240.12 311 240.13 311 240.12 311 240.12 311" style="fill: rgb(69, 90, 100); transform-origin: 240.125px 311px;" id="el8y90nxk76kq" class="animable"></polygon><path d="M259.77,299.45a2.05,2.05,0,0,0-1.77-.87L238.68,303a2,2,0,0,1,1.85.87,6.34,6.34,0,0,1,1,5.66,2.06,2.06,0,0,1-1.41,1.48l19.23-4.39a2.07,2.07,0,0,0,1.42-1.48A6.35,6.35,0,0,0,259.77,299.45Z" style="fill: rgb(69, 90, 100); transform-origin: 249.865px 304.794px;" id="elswloig5zxc" class="animable"></path><path d="M238.54,303v0a.56.56,0,0,1,.12,0Z" style="fill: rgb(69, 90, 100); transform-origin: 238.6px 302.998px;" id="elj27w5ovr8if" class="animable"></path><path d="M241.57,309.51a6.34,6.34,0,0,0-1-5.66,2,2,0,0,0-1.85-.87h0a.56.56,0,0,0-.12,0,2.08,2.08,0,0,0-1.29,1.44,6.31,6.31,0,0,0,1,5.66,2,2,0,0,0,1.83.87h0A2.06,2.06,0,0,0,241.57,309.51Z" style="fill: rgb(38, 50, 56); transform-origin: 239.438px 306.964px;" id="el34wxbm2kho7" class="animable"></path><g id="elz3yyv490dqk"><g style="opacity: 0.4; transform-origin: 155.96px 249.589px;" class="animable" id="elopko9o76nl8"><path d="M165.94,244.24a2.07,2.07,0,0,0-1.78-.86l-19.32,4.4a2,2,0,0,1,1.85.86,6.33,6.33,0,0,1,1,5.67,2,2,0,0,1-1.4,1.48l19.23-4.4a2,2,0,0,0,1.42-1.48A6.4,6.4,0,0,0,165.94,244.24Z" style="fill: rgb(255, 255, 255); transform-origin: 156.025px 249.584px;" id="elb0ndbibmmqr" class="animable"></path><path d="M144.71,247.81v0l.12-.05Z" style="fill: rgb(255, 255, 255); transform-origin: 144.77px 247.785px;" id="elvioegjerfj" class="animable"></path><polygon points="146.28 255.8 146.29 255.8 146.28 255.8 146.28 255.8" style="fill: rgb(255, 255, 255); transform-origin: 146.285px 255.8px;" id="elj92di5oisan" class="animable"></polygon></g></g><g id="el3jh481ox94m"><g style="opacity: 0.4; transform-origin: 249.795px 304.794px;" class="animable" id="elr8wbxh8pl9"><polygon points="240.12 311 240.13 311 240.12 311 240.12 311" style="fill: rgb(255, 255, 255); transform-origin: 240.125px 311px;" id="elyv2gukhh27" class="animable"></polygon><path d="M259.77,299.45a2.05,2.05,0,0,0-1.77-.87L238.68,303a2,2,0,0,1,1.85.87,6.34,6.34,0,0,1,1,5.66,2.06,2.06,0,0,1-1.41,1.48l19.23-4.39a2.07,2.07,0,0,0,1.42-1.48A6.35,6.35,0,0,0,259.77,299.45Z" style="fill: rgb(255, 255, 255); transform-origin: 249.865px 304.794px;" id="eltbl2tt1ztps" class="animable"></path><path d="M238.54,303v0a.56.56,0,0,1,.12,0Z" style="fill: rgb(255, 255, 255); transform-origin: 238.6px 302.998px;" id="eljojimptwhk" class="animable"></path></g></g><path d="M238.28,304.52h0l-7.68,1.92A24.93,24.93,0,0,1,212,303.83l-70.36-40.62a4,4,0,0,1,1-7.36l3.08-.76c1.06-.86.94-5.53-1.31-5.87l-3.23.79a10,10,0,0,0-2.58,18.41L209,309a30.93,30.93,0,0,0,15.5,4.18,31.33,31.33,0,0,0,7.6-1l7.52-1.87C240.65,309.54,240.53,304.87,238.28,304.52Z" style="fill: rgb(224, 224, 224); transform-origin: 186.893px 281.2px;" id="elyj6dq2hewi" class="animable"></path><polygon points="149.91 275.38 149.91 254.53 195.03 280.59 195.03 301.43 149.91 275.38" style="fill: rgb(69, 90, 100); transform-origin: 172.47px 277.98px;" id="eli8ai4bokxn" class="animable"></polygon><polygon points="195.03 280.59 222.11 293.8 222.11 301.43 195.03 301.43 195.03 280.59" style="fill: rgb(69, 90, 100); transform-origin: 208.57px 291.01px;" id="elg7r038ifhav" class="animable"></polygon><polygon points="149.91 254.53 195.03 280.59 222.11 293.8 176.98 267.75 149.91 254.53" style="fill: rgb(69, 90, 100); transform-origin: 186.01px 274.165px;" id="elpz5k773kay8" class="animable"></polygon><g id="el44v9df19k3g"><polygon points="195.03 280.59 222.11 293.8 222.11 301.43 195.03 301.43 195.03 280.59" style="fill: rgb(255, 255, 255); opacity: 0.1; transform-origin: 208.57px 291.01px;" class="animable" id="elnrkgd3x4mm9"></polygon></g><g id="elay5cip4l8er"><polygon points="149.91 254.53 195.03 280.59 222.11 293.8 176.98 267.75 149.91 254.53" style="fill: rgb(255, 255, 255); opacity: 0.3; transform-origin: 186.01px 274.165px;" class="animable" id="el809pfn65qce"></polygon></g></g><g id="freepik--Character--inject-79" class="animable" style="transform-origin: 283.359px 274.749px;"><g id="el0wc6qkh50id"><path d="M300.55,337.2c17.27,10,17.36,26.13.21,36.1s-45.06,10-62.33,0-17.35-26.13-.2-36.1S283.29,327.23,300.55,337.2Z" style="opacity: 0.2; transform-origin: 269.492px 355.256px;" class="animable" id="el97b0ubzegci"></path></g><path d="M267.87,224.53,271.66,208h0A29.76,29.76,0,0,0,257.49,214l-19.84,15.6,13.65,4.21Z" style="fill: rgb(255, 168, 167); transform-origin: 254.655px 220.905px;" id="elywhgs3aexy7" class="animable"></path><path d="M277.14,298.86l2.77,6.25a9,9,0,0,0,9.28,5.31l23.4-2.67a15.93,15.93,0,0,1,5.87.43l5.12,1.36v-12l-1.4.41a15.83,15.83,0,0,1-8.28.2l-8.53-2.1a23.36,23.36,0,0,0-12.25.3h0l-.87-7.08Z" style="fill: rgb(242, 143, 143); transform-origin: 300.36px 299.875px;" id="elkhw6orgfh7" class="animable"></path><path d="M340.73,314.66a11.12,11.12,0,0,0-3.39-7.66c-1.54-1.46-3.48-2.44-4.94-4-1.69-1.81-2.39-3.8-3.83-5.85a2.27,2.27,0,0,0-1-.77,2.17,2.17,0,0,0-.44,0,3.8,3.8,0,0,0-1.46.42h0a2.27,2.27,0,0,1,1.45.9c1.45,2,2.47,4.4,4.17,6.17,1.45,1.51,3.39,2.47,4.93,3.9a10.74,10.74,0,0,1,3.39,7.48c.08,2.81-.95,7.66-3,7.66a2.53,2.53,0,0,0,1.9-.29C340.29,320.85,340.78,316.75,340.73,314.66Z" style="fill: rgb(235, 235, 235); transform-origin: 333.202px 309.675px;" id="elqqoexxpxahs" class="animable"></path><path d="M328.57,297.15c1.44,2.05,2.14,4,3.83,5.85,1.46,1.56,3.4,2.54,4.94,4a11.12,11.12,0,0,1,3.39,7.66c0,2.09-.44,6.19-2.15,7.93,2.18-1.31,2.78-5.94,2.71-8.2a10.78,10.78,0,0,0-3.38-7.48c-1.54-1.43-3.49-2.39-4.94-3.91-1.7-1.77-2.39-3.72-3.84-5.71a2.27,2.27,0,0,0-1.53-.91A2.27,2.27,0,0,1,328.57,297.15Z" style="fill: rgb(69, 90, 100); transform-origin: 334.448px 309.485px;" id="elp7qes5zx10g" class="animable"></path><path d="M321.66,297.64a3,3,0,0,1-1.58.23s-1.58-.16-2.1-.26c-1-.19-1.1.94-1.1.94a8.49,8.49,0,0,0,1.79,0,1.76,1.76,0,0,0,1.21.78,7.27,7.27,0,0,1,1.46.45,1.3,1.3,0,0,1,.76,1.22c-.09.56-.64.89-1,1.36a1.89,1.89,0,0,0-.08,1.83,1.51,1.51,0,0,0-1.84.53,4.48,4.48,0,0,0-.66,2,5,5,0,0,0-.1,1.44,1.79,1.79,0,0,0,.65,1.26,1.09,1.09,0,0,0,1.34,0c1.28,2.08,7.13,2.87,10.06,6.8s3.57,6.72,6.17,6.72c2,0,3-4.85,3-7.66a10.74,10.74,0,0,0-3.39-7.48c-1.54-1.43-3.48-2.39-4.93-3.9-1.7-1.77-2.72-4.17-4.17-6.17a2.27,2.27,0,0,0-1.45-.9,2.33,2.33,0,0,0-.53,0A9.67,9.67,0,0,0,321.66,297.64Z" style="fill: #0DE77E; transform-origin: 328.26px 309.877px;" id="elgvngwwa48i" class="animable"></path><path d="M335.88,322.21l.66-1.81a.69.69,0,0,1,.56-.44c2-.24,2.63-.54,3.5-1.46a8,8,0,0,1-1.06,3.18,2.6,2.6,0,0,1-3.47,1A.37.37,0,0,1,335.88,322.21Z" style="fill: rgb(69, 90, 100); transform-origin: 338.227px 320.741px;" id="eliuzprg5371" class="animable"></path><path d="M323.22,305.37a.52.52,0,0,1-.17.38,3.93,3.93,0,0,0-.95,4.74.5.5,0,0,1-.89.45,5,5,0,0,1-.43-3.18,4.91,4.91,0,0,1,1.61-2.77.51.51,0,0,1,.71.05A.5.5,0,0,1,323.22,305.37Z" style="fill: rgb(55, 71, 79); transform-origin: 321.954px 308.026px;" id="elmshxm83vlhi" class="animable"></path><path d="M326.29,306.78a.51.51,0,0,1-.15.36,5.18,5.18,0,0,0-1.39,4.89.5.5,0,1,1-1,.24,6.23,6.23,0,0,1,1.66-5.85.5.5,0,0,1,.71,0A.49.49,0,0,1,326.29,306.78Z" style="fill: rgb(55, 71, 79); transform-origin: 324.936px 309.468px;" id="elusci3o00ca" class="animable"></path><path d="M329,309a.49.49,0,0,1-.19.39,4.21,4.21,0,0,0-1.49,3.89.51.51,0,0,1-.41.58.51.51,0,0,1-.58-.41,5.2,5.2,0,0,1,1.86-4.85.5.5,0,0,1,.7.08A.5.5,0,0,1,329,309Z" style="fill: rgb(55, 71, 79); transform-origin: 327.633px 311.179px;" id="elw4r7zhc7lo" class="animable"></path><path d="M331.23,311.15a.51.51,0,0,1-.17.37,4.15,4.15,0,0,0-1.31,3.53.5.5,0,0,1-.43.56.49.49,0,0,1-.56-.43,5.14,5.14,0,0,1,1.63-4.4.5.5,0,0,1,.71,0A.55.55,0,0,1,331.23,311.15Z" style="fill: rgb(55, 71, 79); transform-origin: 329.977px 313.124px;" id="el15e054c8meg" class="animable"></path><path d="M267,256.06c-.75,10.62,2.09,23,3,26.66l-1.57,3.76c-.39,9.65,13.83,14.92,20.35,11.16,10.22-16.34,15.4-25.2,13.39-35.48Z" style="fill: rgb(38, 50, 56); transform-origin: 284.736px 277.46px;" id="el1zyyz9if8or" class="animable"></path><g id="el12dvidbowwjp"><path d="M270.85,281.08l6.29-12.52c-5.26-1.57-9.27-7.84-9.27-7.84.81,5.33,5.89,8.71,5.89,8.71A18.58,18.58,0,0,0,270.85,281.08Z" style="opacity: 0.3; transform-origin: 272.505px 270.9px;" class="animable" id="elywt90pt53s"></path></g><path d="M289,294.08c-1.34-6-10.45-12.53-18.22-10.44l-7.26,16.05a25.37,25.37,0,0,0-2.18,8.56L258.45,347a37.81,37.81,0,0,1-1.46,8l-.09.3L267,358h0a37.54,37.54,0,0,1,2.48-13.09l7.72-20.14a30.9,30.9,0,0,0,2-12.3l-.12-3.17Z" style="fill: rgb(255, 168, 167); transform-origin: 272.95px 320.621px;" id="elawxa02nj72o" class="animable"></path><path d="M251.22,375a11.12,11.12,0,0,0,7.65-3.39c1.47-1.54,2.45-3.48,4-4.93,1.81-1.7,3.81-2.4,5.85-3.84a2.27,2.27,0,0,0,.77-1,2.12,2.12,0,0,0,0-.44,3.86,3.86,0,0,0-.41-1.46h0a2.23,2.23,0,0,1-.9,1.45c-2,1.45-4.39,2.47-6.16,4.17-1.52,1.45-2.48,3.4-3.91,4.93a10.74,10.74,0,0,1-7.48,3.39c-2.8.08-7.66-.94-7.66-3a2.53,2.53,0,0,0,.29,1.9C245,374.52,249.12,375,251.22,375Z" style="fill: rgb(235, 235, 235); transform-origin: 256.2px 367.47px;" id="elcac475s2ha" class="animable"></path><path d="M268.72,362.8c-2,1.44-4,2.14-5.85,3.84-1.55,1.45-2.53,3.39-4,4.93a11.12,11.12,0,0,1-7.65,3.39c-2.1.06-6.19-.44-7.94-2.15,1.31,2.18,5.95,2.78,8.2,2.71a10.73,10.73,0,0,0,7.48-3.38c1.43-1.54,2.39-3.48,3.91-4.94,1.77-1.69,3.72-2.39,5.72-3.84a2.2,2.2,0,0,0,.9-1.53A2.27,2.27,0,0,1,268.72,362.8Z" style="fill: rgb(69, 90, 100); transform-origin: 256.385px 368.678px;" id="elbk9l4i5ovi7" class="animable"></path><path d="M268.24,355.89a2.92,2.92,0,0,1-.23-1.57s.15-1.59.25-2.1c.19-1-.58-1.05-.58-1.05s-.15.79-.28,1.72a1.94,1.94,0,0,0-.85,1.22,7.27,7.27,0,0,1-.45,1.46,1.29,1.29,0,0,1-1.22.76c-.55-.08-.89-.64-1.35-1a1.91,1.91,0,0,0-1.84-.08,1.48,1.48,0,0,0-.53-1.83,4.45,4.45,0,0,0-2-.67,5.45,5.45,0,0,0-1.45-.1,1.75,1.75,0,0,0-1.25.65,1.08,1.08,0,0,0,0,1.34c-2.09,1.28-2.88,7.13-6.81,10.06s-6.72,3.58-6.72,6.17c0,2,4.86,3,7.66,3a10.74,10.74,0,0,0,7.48-3.39c1.43-1.53,2.39-3.48,3.91-4.93,1.77-1.7,4.16-2.72,6.16-4.17a2.37,2.37,0,0,0,.94-2A10.09,10.09,0,0,0,268.24,355.89Z" style="fill: #0DE77E; transform-origin: 256.006px 362.52px;" id="elg9qd9vzi3cp" class="animable"></path><path d="M243.66,370.11l1.81.66a.68.68,0,0,1,.45.57c.23,2,.53,2.63,1.45,3.49a7.89,7.89,0,0,1-3.17-1.05,2.61,2.61,0,0,1-1-3.48A.38.38,0,0,1,243.66,370.11Z" style="fill: rgb(69, 90, 100); transform-origin: 245.133px 372.46px;" id="el8t5aenhyo0n" class="animable"></path><path d="M260.51,357.46a.49.49,0,0,1-.38-.18,4,4,0,0,0-2.21-1.29,3.92,3.92,0,0,0-2.54.35.5.5,0,0,1-.45-.9,4.94,4.94,0,0,1,6,1.19.5.5,0,0,1-.05.7A.5.5,0,0,1,260.51,357.46Z" style="fill: rgb(55, 71, 79); transform-origin: 257.852px 356.181px;" id="ely4ohcgqcy3" class="animable"></path><path d="M259.09,360.52a.51.51,0,0,1-.36-.15,5.17,5.17,0,0,0-4.88-1.39.5.5,0,0,1-.61-.37.49.49,0,0,1,.36-.6,6.21,6.21,0,0,1,5.85,1.66.5.5,0,0,1-.36.85Z" style="fill: rgb(55, 71, 79); transform-origin: 256.409px 359.18px;" id="el4xgc6c90nie" class="animable"></path><path d="M256.91,363.19a.53.53,0,0,1-.4-.19,4.2,4.2,0,0,0-3.89-1.5.5.5,0,0,1-.16-1,5.19,5.19,0,0,1,4.84,1.86.5.5,0,0,1-.39.82Z" style="fill: rgb(55, 71, 79); transform-origin: 254.726px 361.813px;" id="eljul3ei75xra" class="animable"></path><path d="M254.73,365.46a.48.48,0,0,1-.37-.17,4.17,4.17,0,0,0-3.54-1.3.52.52,0,0,1-.56-.44.5.5,0,0,1,.44-.56,5.15,5.15,0,0,1,4.4,1.63.51.51,0,0,1-.37.84Z" style="fill: rgb(55, 71, 79); transform-origin: 252.739px 364.207px;" id="elby49b8huvz" class="animable"></path><path d="M293.5,207.13a115.8,115.8,0,0,0-16.45-.12,16.67,16.67,0,0,0-7.09,1.7,12.51,12.51,0,0,0-5.52,8,37.08,37.08,0,0,0-.62,9.93c.29,10.86,1.1,20.13,2.27,30.93,10.79,6.23,25,9.18,37,5.76.17-14-.52-28.81-3.34-42.53C298.75,215.84,297.3,210.48,293.5,207.13Z" style="fill: rgb(69, 90, 100); transform-origin: 283.419px 235.774px;" id="el34q98z1nz2o" class="animable"></path><g id="elr0w8q6s9top"><path d="M293.5,207.13a115.8,115.8,0,0,0-16.45-.12,16.67,16.67,0,0,0-7.09,1.7,12.51,12.51,0,0,0-5.52,8,37.08,37.08,0,0,0-.62,9.93c.29,10.86,1.1,20.13,2.27,30.93,10.79,6.23,25,9.18,37,5.76.17-14-.52-28.81-3.34-42.53C298.75,215.84,297.3,210.48,293.5,207.13Z" style="fill: rgb(255, 255, 255); opacity: 0.3; transform-origin: 283.419px 235.774px;" class="animable" id="elqdv9uoarfsn"></path></g><path d="M326.11,235a9,9,0,0,0-3.32-7.84l-19.9-16.07a18.58,18.58,0,0,0-9.39-4l-1.95-.15c-1.78,1.65-2.56,13.4,5.46,18.17l17.3,10.1-.17,22.23-5.92,6.76a1,1,0,0,0,.34,1.59,2,2,0,0,0,2.11-.26l1.92-1.57c-1.19,2.24-2.23,4.79-3.42,7a2.43,2.43,0,0,0-.42,1.48,1.52,1.52,0,0,0,.76,1.06,3.15,3.15,0,0,0,1.27.4,8,8,0,0,0,4.55-.81,11.28,11.28,0,0,0,3.63-2.92,14.3,14.3,0,0,0,3.26-8.08A251.51,251.51,0,0,0,326.11,235Z" style="fill: rgb(255, 168, 167); transform-origin: 308.264px 240.447px;" id="elu4368qhwqye" class="animable"></path><path d="M273.47,202.88v1.8a13.23,13.23,0,0,1-.72,3.87,2.49,2.49,0,0,0,0,1.62,3.18,3.18,0,0,0,2.07,1.83,6.15,6.15,0,0,0,2.8.09,12,12,0,0,0,7.12-4.05l-.41-12.31Z" style="fill: rgb(255, 168, 167); transform-origin: 278.677px 203.97px;" id="el8yyzqa2qlc3" class="animable"></path><g id="elj8ubf86jrf"><path d="M282.15,201.08a13.32,13.32,0,0,0,1.66-5l-10.34,6.79v1.8a10.3,10.3,0,0,1-.15,1.57,17.84,17.84,0,0,0,4.23-1.29A10.49,10.49,0,0,0,282.15,201.08Z" style="opacity: 0.2; transform-origin: 278.565px 201.16px;" class="animable" id="eliposazc6gkl"></path></g><path d="M262,182.91a6.46,6.46,0,0,1-5.84-3.29.88.88,0,0,1,1-1.27,7.07,7.07,0,0,0,2.47,0,11.65,11.65,0,0,1-2.3-8.71,1.1,1.1,0,0,1,1.57-.82,21.62,21.62,0,0,0,10.94,2.21c2-.14,4-.57,6-.72a11,11,0,0,1,5.9.9A5.61,5.61,0,0,1,285,176a2.76,2.76,0,0,1,2-1.16,3.06,3.06,0,0,1,2.33.69l-3.46,1.92a3,3,0,0,1,3.28,1.62,7.88,7.88,0,0,1,.64,3.7,30.17,30.17,0,0,1-.22,5,9.77,9.77,0,0,1-1.91,4.61,7.31,7.31,0,0,1-3.46,2.34,9.38,9.38,0,0,1-5.62-.18,22.42,22.42,0,0,1-5.09-2.54A79.84,79.84,0,0,1,262,182.91Z" style="fill: rgb(38, 50, 56); transform-origin: 272.933px 181.887px;" id="elkri8hacbkyr" class="animable"></path><path d="M261.78,179.56A38.67,38.67,0,0,0,264,200.22a7.33,7.33,0,0,0,2.81,3.88c1.48.85,3.32.67,5,.42a25.42,25.42,0,0,0,7.91-2.23,10.8,10.8,0,0,0,5.48-5.9,4.73,4.73,0,0,0,4.79-1.88,8.93,8.93,0,0,0,1.56-5.24c0-1.18-.22-2.58-1.28-3.1a3,3,0,0,0-3,.75,9.09,9.09,0,0,0-3,4.44c-.78-2.89-2-5.68-2.78-8.56a4.86,4.86,0,0,0-1.68-3c-1.21-.78-2.79-.33-4.19,0A27.5,27.5,0,0,1,261.78,179.56Z" style="fill: rgb(255, 168, 167); transform-origin: 276.404px 192.048px;" id="el9impi3aqznb" class="animable"></path><polygon points="270.19 188.32 266.82 194.01 270.84 194.76 270.19 188.32" style="fill: rgb(242, 143, 143); transform-origin: 268.83px 191.54px;" id="elq646ef8lngj" class="animable"></polygon><path d="M274.72,196.72l-3.06,1.49a2,2,0,0,0,2.32.66A1.79,1.79,0,0,0,274.72,196.72Z" style="fill: rgb(242, 143, 143); transform-origin: 273.246px 197.863px;" id="el8f9og5a6nbp" class="animable"></path><g id="el9hwbba52cpu"><path d="M274.72,196.72l-3.06,1.49a2,2,0,0,0,2.32.66A1.79,1.79,0,0,0,274.72,196.72Z" style="opacity: 0.3; transform-origin: 273.246px 197.863px;" class="animable" id="eludtzgt09iur"></path></g><path d="M272.92,199a1.88,1.88,0,0,0,1.06-.1,1.63,1.63,0,0,0,.82-1.61,1.87,1.87,0,0,0-1.2.42A1.89,1.89,0,0,0,272.92,199Z" style="fill: rgb(242, 143, 143); transform-origin: 273.866px 198.162px;" id="elpsielcjk2lh" class="animable"></path><path d="M276,188.55a1.16,1.16,0,1,1-1.26-1A1.14,1.14,0,0,1,276,188.55Z" style="fill: rgb(38, 50, 56); transform-origin: 274.85px 188.704px;" id="el8lccj73dx7" class="animable"></path><path d="M266.33,189.15a1.16,1.16,0,1,1-2.3.23,1.16,1.16,0,0,1,2.3-.23Z" style="fill: rgb(38, 50, 56); transform-origin: 265.19px 189.364px;" id="elf3aoq7x47tn" class="animable"></path><path d="M264.75,184.69l-2.38,2a1.66,1.66,0,0,1,.32-1.86A1.94,1.94,0,0,1,264.75,184.69Z" style="fill: rgb(38, 50, 56); transform-origin: 263.483px 185.574px;" id="elqu0zngf8v4s" class="animable"></path><path d="M274.58,183.55l2.73,1.51a1.64,1.64,0,0,0-.68-1.75A2,2,0,0,0,274.58,183.55Z" style="fill: rgb(38, 50, 56); transform-origin: 275.968px 184.096px;" id="elmtdibk45h6s" class="animable"></path><path d="M275.34,251.08c0-.28,0-.55-.07-.82a12.1,12.1,0,0,0-8.65-9.89l-14.88-9-10-5-4.12,3.25a6,6,0,0,0-2,2.81h0a6,6,0,0,0,3.68,7.51l24,8.46a10.52,10.52,0,0,1,2.84,6,9.77,9.77,0,0,0,.39,1.95,3.82,3.82,0,0,0,4,2.23,5.26,5.26,0,0,0,3.85-2.73A8.61,8.61,0,0,0,275.34,251.08Z" style="fill: rgb(255, 168, 167); transform-origin: 255.349px 242.492px;" id="el938gsu6x5q9" class="animable"></path><path d="M267.32,240.37v-1.45h-1.06v.53L264,238.13a1.54,1.54,0,0,0-1.55,0l-3.77,2.18v-.63l-1,.09v1.43a.51.51,0,0,0,.26.44l3.1,1.8a1.58,1.58,0,0,0,1.55,0l4.55-2.63a.49.49,0,0,0,.25-.42h0Z" style="fill: #0DE77E; transform-origin: 262.535px 240.782px;" id="el8g2k8rd7q9f" class="animable"></path><path d="M262.41,236.94l-3.85,2.23a.43.43,0,0,0,0,.76l2.64,1.52a1.3,1.3,0,0,0,1.32,0l3.86-2.23a.44.44,0,0,0,0-.76l-2.65-1.52A1.3,1.3,0,0,0,262.41,236.94Z" style="fill: #0DE77E; transform-origin: 262.465px 239.195px;" id="eltfyjwqcs1ir" class="animable"></path><g id="el7hgg8pny683"><path d="M267.32,240.37v-1.45h-1.06v.53L264,238.13a1.54,1.54,0,0,0-1.55,0l-3.77,2.18v-.63l-1,.09v1.43a.51.51,0,0,0,.26.44l3.1,1.8a1.58,1.58,0,0,0,1.55,0l4.55-2.63a.49.49,0,0,0,.25-.42h0Z" style="opacity: 0.3; transform-origin: 262.535px 240.782px;" class="animable" id="eln8ayue1ve8"></path></g><path d="M262.4,236.7l-4.53,2.62a.51.51,0,0,0,0,.89L261,242a1.58,1.58,0,0,0,1.55,0l4.55-2.63a.52.52,0,0,0,0-.89L264,236.7A1.54,1.54,0,0,0,262.4,236.7Z" style="fill: #0DE77E; transform-origin: 262.48px 239.34px;" id="el84ua86xi19a" class="animable"></path><g id="el40wcexyjrpi"><path d="M262.41,236.94l-3.85,2.23a.43.43,0,0,0,0,.76l2.64,1.52a1.3,1.3,0,0,0,1.32,0l3.86-2.23a.44.44,0,0,0,0-.76l-2.65-1.52A1.3,1.3,0,0,0,262.41,236.94Z" style="fill: rgb(255, 255, 255); opacity: 0.5; transform-origin: 262.465px 239.195px;" class="animable" id="el8idlhpz2nyj"></path></g><path d="M260.7,247.46c-.61-.57-.94-3.68.27-4.69l-3.1-1.79c-1,1.27-.75,4-.19,5.38a1.18,1.18,0,0,0,.73.67c.6.2,1.61.55,2,.68a.86.86,0,0,0,.73-.07Z" style="fill: rgb(69, 90, 100); transform-origin: 259.165px 244.37px;" id="elnetp30dxo1" class="animable"></path></g><defs>     <filter id="active" height="200%">         <feMorphology in="SourceAlpha" result="DILATED" operator="dilate" radius="2"></feMorphology>                <feFlood flood-color="#32DFEC" flood-opacity="1" result="PINK"></feFlood>        <feComposite in="PINK" in2="DILATED" operator="in" result="OUTLINE"></feComposite>        <feMerge>            <feMergeNode in="OUTLINE"></feMergeNode>            <feMergeNode in="SourceGraphic"></feMergeNode>        </feMerge>    </filter>    <filter id="hover" height="200%">        <feMorphology in="SourceAlpha" result="DILATED" operator="dilate" radius="2"></feMorphology>                <feFlood flood-color="#ff0000" flood-opacity="0.5" result="PINK"></feFlood>        <feComposite in="PINK" in2="DILATED" operator="in" result="OUTLINE"></feComposite>        <feMerge>            <feMergeNode in="OUTLINE"></feMergeNode>            <feMergeNode in="SourceGraphic"></feMergeNode>        </feMerge>            <feColorMatrix type="matrix" values="0   0   0   0   0                0   1   0   0   0                0   0   0   0   0                0   0   0   1   0 "></feColorMatrix>    </filter></defs></svg>